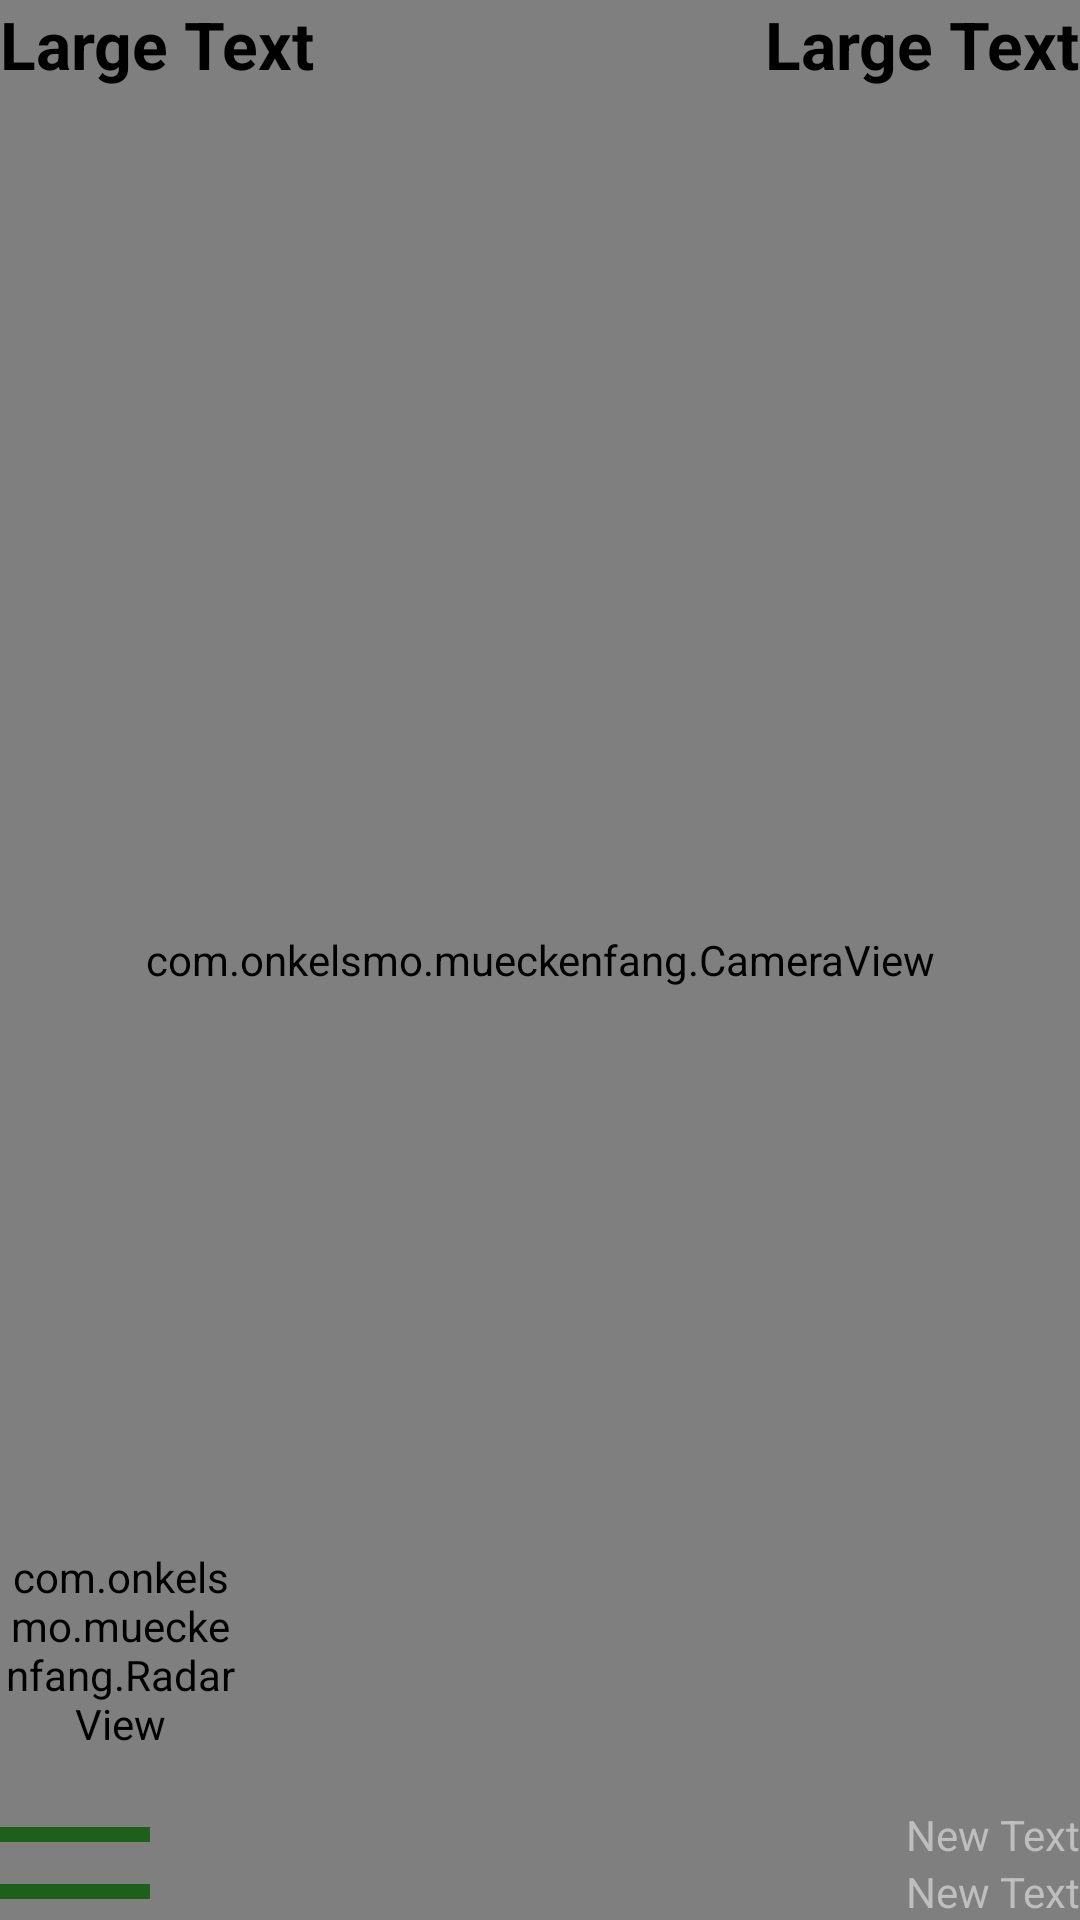

Produce the Android XML layout that renders to this screen, including the resource entries it uses.
<!-- AndroidManifest.xml: application theme AppTheme -->
<!-- res/layout/game.xml -->
<FrameLayout
    xmlns:android="http://schemas.android.com/apk/res/android"
    xmlns:tools="http://schemas.android.com/tools"
    android:layout_width="match_parent"
    android:orientation="vertical"
    android:layout_height="match_parent"
    tools:context=".GameActivity"
    android:id="@+id/background">

    <com.example.mueckenfang.CameraView
        android:layout_width="match_parent"
        android:layout_height="match_parent"
        android:id="@+id/camera" />

    <com.example.mueckenfang.RadarView
        android:layout_width="80dp"
        android:layout_height="80dp"
        android:id="@+id/radar"
        android:layout_gravity="left|bottom"
        android:layout_marginBottom="50dp" />

    <LinearLayout
        android:layout_width="match_parent"
        android:layout_height="match_parent"
        android:orientation="vertical">

        <FrameLayout
            android:layout_width="match_parent"
            android:layout_height="wrap_content">

            <TextView
                android:layout_width="wrap_content"
                android:layout_height="wrap_content"
                android:textAppearance="?android:attr/textAppearanceLarge"
                android:id="@+id/points"
                android:layout_gravity="left"
                android:textStyle="bold"
                android:textColor="#000000"
                android:text="Large Text" />

            <TextView
                android:layout_width="wrap_content"
                android:layout_height="wrap_content"
                android:textAppearance="?android:attr/textAppearanceLarge"
                android:id="@+id/round"
                android:layout_gravity="right"
                android:textStyle="bold"
                android:textColor="#000000"
                android:text="Large Text" />
        </FrameLayout>

        <FrameLayout
            android:layout_width="match_parent"
            android:layout_height="0dp"
            android:id="@+id/gamearea"
            android:layout_gravity="center_vertical"
            android:layout_weight="1.00" >
        </FrameLayout>

        <LinearLayout
            android:orientation="vertical"
            android:layout_width="match_parent"
            android:layout_height="wrap_content">

            <FrameLayout
                android:layout_width="match_parent"
                android:layout_height="wrap_content">

                <FrameLayout
                    android:layout_width="50dp"
                    android:layout_height="5dp"
                    android:background="#d40a5908"
                    android:id="@+id/bar_hits"
                    android:layout_gravity="center_vertical">

                </FrameLayout>

                <TextView
                    android:layout_width="wrap_content"
                    android:layout_height="wrap_content"
                    android:text="New Text"
                    android:id="@+id/hits"
                    android:layout_gravity="right" />

            </FrameLayout>

            <FrameLayout
                android:layout_width="match_parent"
                android:layout_height="wrap_content">

                <FrameLayout
                    android:layout_width="50dp"
                    android:layout_height="5dp"
                    android:layout_gravity="center_vertical"
                    android:background="#d40a5908"
                    android:id="@+id/bar_time" />

                <TextView
                    android:layout_width="wrap_content"
                    android:layout_height="wrap_content"
                    android:text="New Text"
                    android:id="@+id/time"
                    android:layout_gravity="right" />

            </FrameLayout>
        </LinearLayout>
    </LinearLayout>
</FrameLayout>
<!-- resources referenced by this layout -->
<resources>
  <style name="AppTheme" parent="@android:style/Theme.NoTitleBar.Fullscreen">
          
      </style>
</resources>
